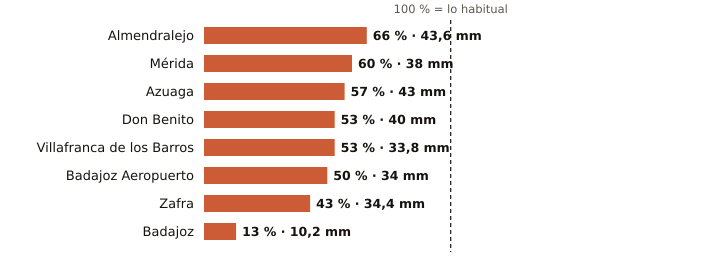

The data file committed next to this chart (first rows):
estacion, provincia, indicativo, mm_otono, referencia_mm, pct, periodo_referencia, hasta, hora
Almendralejo, Badajoz, 4436Y, 43.6, 65.6, 66, 2009-2025, 2026-10-24, 5
Mérida, Badajoz, 4410X, 38.0, 62.9, 60, 1991-2020, 2026-10-24, 5
Azuaga, Badajoz, 5473X, 43.0, 75.6, 57, 2003-2025, 2026-10-24, 5
Don Benito, Badajoz, 4358X, 40.0, 75.2, 53, 1991-2020, 2026-10-24, 5
Villafranca de los Barros, Badajoz, 4395X, 33.8, 63.6, 53, 2008-2025, 2026-10-24, 5
Badajoz Aeropuerto, Badajoz, 4452, 34.0, 67.8, 50, 1991-2020, 2026-10-24, 5
Zafra, Badajoz, 4427X, 34.4, 80.3, 43, 2003-2025, 2026-10-24, 5
Badajoz, Badajoz, 4478X, 10.2, 75.7, 13, 2002-2025, 2026-10-24, 5
